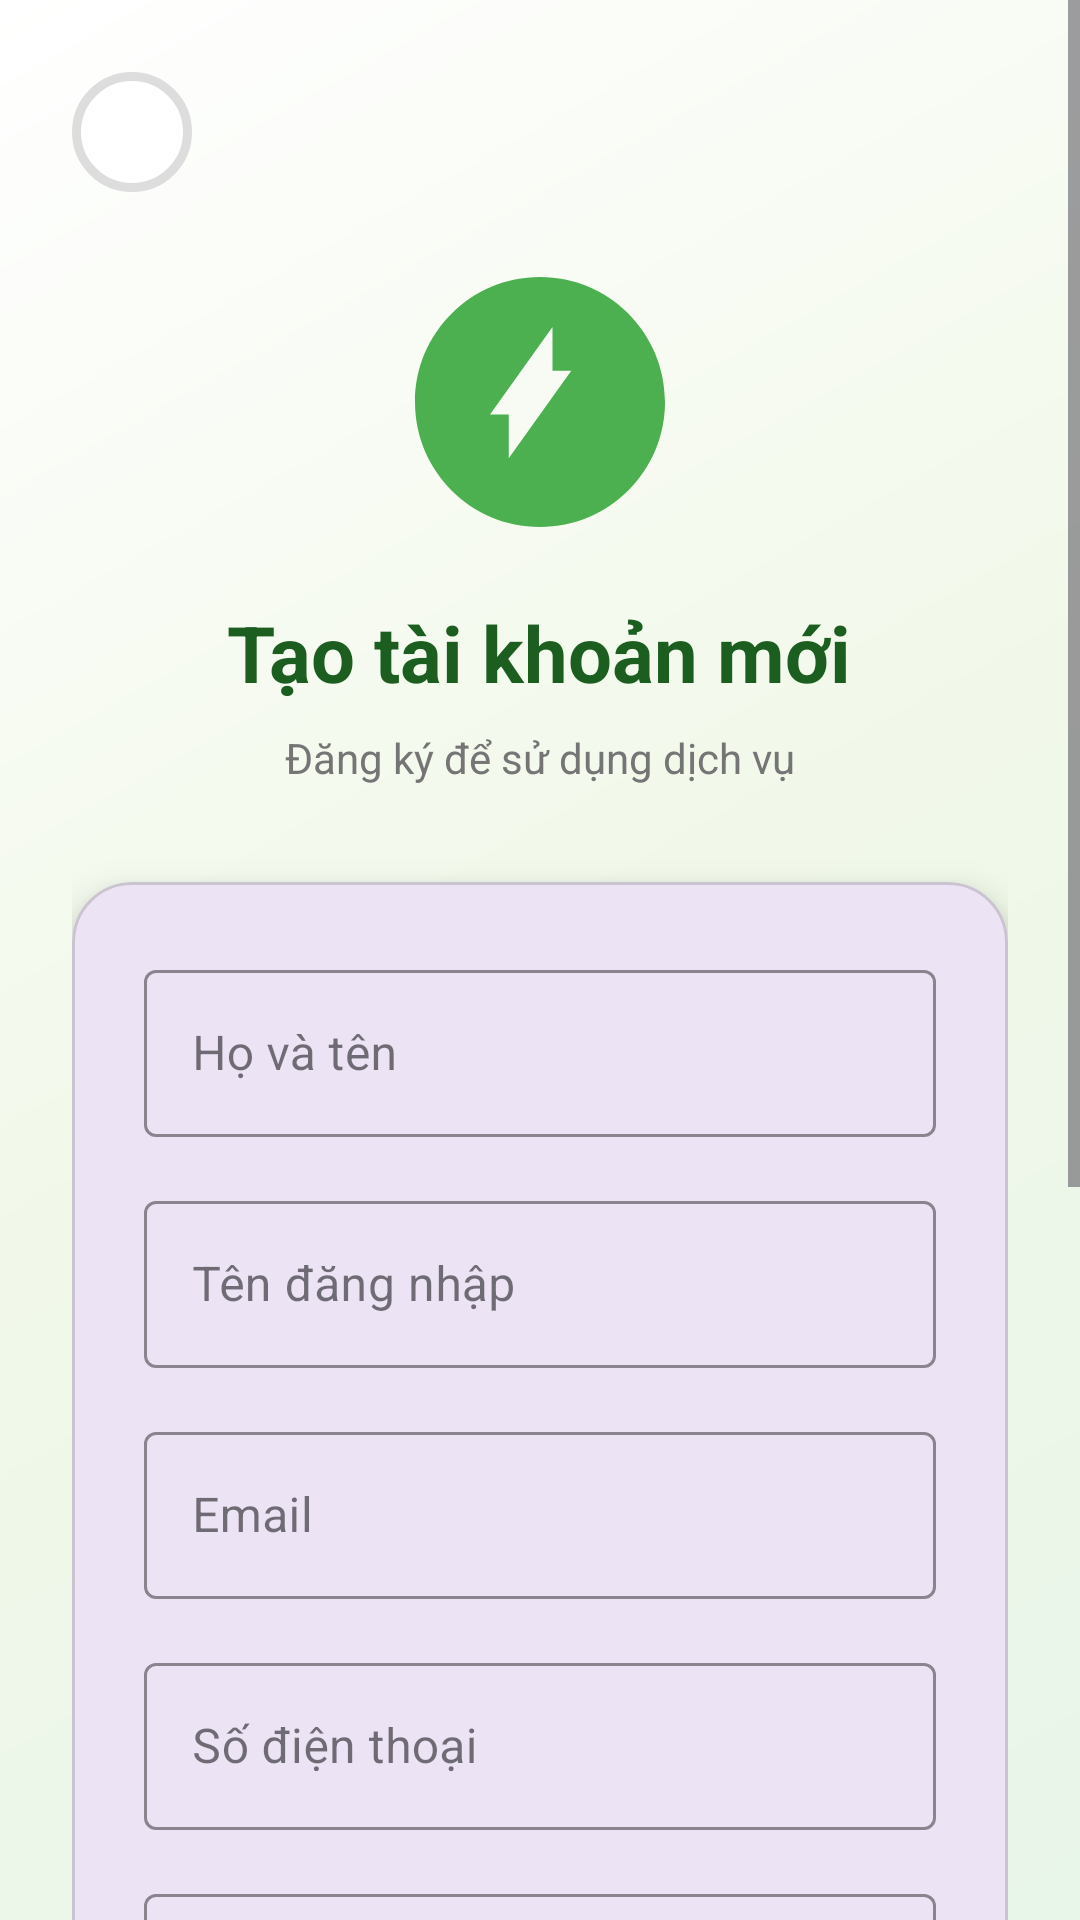

The Android layout XML behind this screen, and the referenced resources:
<!-- AndroidManifest.xml: application theme Theme.Material3.Light.NoActionBar -->
<!-- res/layout/activity_register.xml -->
<?xml version="1.0" encoding="utf-8"?>
<ScrollView xmlns:android="http://schemas.android.com/apk/res/android"
    xmlns:app="http://schemas.android.com/apk/res-auto"
    android:layout_width="match_parent"
    android:layout_height="match_parent"
    android:background="@drawable/login_background"
    android:fillViewport="true">

    <LinearLayout
        android:layout_width="match_parent"
        android:layout_height="wrap_content"
        android:orientation="vertical"
        android:gravity="center"
        android:padding="24dp">

        
        <LinearLayout
            android:layout_width="match_parent"
            android:layout_height="wrap_content"
            android:orientation="horizontal"
            android:gravity="start"
            android:layout_marginBottom="20dp">

            <ImageButton
                android:id="@+id/btnBack"
                android:layout_width="40dp"
                android:layout_height="40dp"
                android:background="@drawable/circle_button"
                android:contentDescription="Back"
                app:tint="#4CAF50" />
        </LinearLayout>

        
        <ImageView
            android:layout_width="100dp"
            android:layout_height="100dp"
            android:src="@drawable/ic_ev_charging"
            android:layout_marginBottom="16dp"
            android:contentDescription="App Logo" />

        
        <TextView
            android:layout_width="wrap_content"
            android:layout_height="wrap_content"
            android:text="Tạo tài khoản mới"
            android:textSize="26sp"
            android:textStyle="bold"
            android:textColor="#1B5E20"
            android:layout_marginBottom="8dp" />

        <TextView
            android:layout_width="wrap_content"
            android:layout_height="wrap_content"
            android:text="Đăng ký để sử dụng dịch vụ"
            android:textSize="14sp"
            android:textColor="#757575"
            android:layout_marginBottom="32dp" />

        
        <com.google.android.material.card.MaterialCardView
            android:layout_width="match_parent"
            android:layout_height="wrap_content"
            app:cardCornerRadius="20dp"
            app:cardElevation="8dp"
            android:layout_marginBottom="24dp">

            <LinearLayout
                android:layout_width="match_parent"
                android:layout_height="wrap_content"
                android:orientation="vertical"
                android:padding="24dp">

                
                <com.google.android.material.textfield.TextInputLayout
                    android:layout_width="match_parent"
                    android:layout_height="wrap_content"
                    android:hint="Họ và tên"
                    app:startIconTint="#4CAF50"
                    app:boxStrokeColor="#4CAF50"
                    app:hintTextColor="#4CAF50"
                    style="@style/Widget.MaterialComponents.TextInputLayout.OutlinedBox">

                    <com.google.android.material.textfield.TextInputEditText
                        android:id="@+id/edtRegFullName"
                        android:layout_width="match_parent"
                        android:layout_height="wrap_content"
                        android:inputType="textPersonName"
                        android:textSize="16sp" />
                </com.google.android.material.textfield.TextInputLayout>

                
                <com.google.android.material.textfield.TextInputLayout
                    android:layout_width="match_parent"
                    android:layout_height="wrap_content"
                    android:hint="Tên đăng nhập"
                    android:layout_marginTop="16dp"
                    app:startIconTint="#4CAF50"
                    app:boxStrokeColor="#4CAF50"
                    app:hintTextColor="#4CAF50"
                    style="@style/Widget.MaterialComponents.TextInputLayout.OutlinedBox">

                    <com.google.android.material.textfield.TextInputEditText
                        android:id="@+id/edtRegUsername"
                        android:layout_width="match_parent"
                        android:layout_height="wrap_content"
                        android:inputType="text"
                        android:textSize="16sp" />
                </com.google.android.material.textfield.TextInputLayout>

                
                <com.google.android.material.textfield.TextInputLayout
                    android:layout_width="match_parent"
                    android:layout_height="wrap_content"
                    android:hint="Email"
                    android:layout_marginTop="16dp"
                    app:startIconTint="#4CAF50"
                    app:boxStrokeColor="#4CAF50"
                    app:hintTextColor="#4CAF50"
                    style="@style/Widget.MaterialComponents.TextInputLayout.OutlinedBox">

                    <com.google.android.material.textfield.TextInputEditText
                        android:id="@+id/edtRegEmail"
                        android:layout_width="match_parent"
                        android:layout_height="wrap_content"
                        android:inputType="textEmailAddress"
                        android:textSize="16sp" />
                </com.google.android.material.textfield.TextInputLayout>

                
                <com.google.android.material.textfield.TextInputLayout
                    android:layout_width="match_parent"
                    android:layout_height="wrap_content"
                    android:hint="Số điện thoại"
                    android:layout_marginTop="16dp"
                    app:startIconTint="#4CAF50"
                    app:boxStrokeColor="#4CAF50"
                    app:hintTextColor="#4CAF50"
                    style="@style/Widget.MaterialComponents.TextInputLayout.OutlinedBox">

                    <com.google.android.material.textfield.TextInputEditText
                        android:id="@+id/edtRegPhone"
                        android:layout_width="match_parent"
                        android:layout_height="wrap_content"
                        android:inputType="phone"
                        android:textSize="16sp" />
                </com.google.android.material.textfield.TextInputLayout>

                
                <com.google.android.material.textfield.TextInputLayout
                    android:layout_width="match_parent"
                    android:layout_height="wrap_content"
                    android:hint="Mật khẩu"
                    android:layout_marginTop="16dp"
                    app:startIconTint="#4CAF50"
                    app:endIconMode="password_toggle"
                    app:boxStrokeColor="#4CAF50"
                    app:hintTextColor="#4CAF50"
                    app:helperText="Tối thiểu 6 ký tự"
                    app:helperTextTextColor="#757575"
                    style="@style/Widget.MaterialComponents.TextInputLayout.OutlinedBox">

                    <com.google.android.material.textfield.TextInputEditText
                        android:id="@+id/edtRegPassword"
                        android:layout_width="match_parent"
                        android:layout_height="wrap_content"
                        android:inputType="textPassword"
                        android:textSize="16sp" />
                </com.google.android.material.textfield.TextInputLayout>

                
                <com.google.android.material.textfield.TextInputLayout
                    android:layout_width="match_parent"
                    android:layout_height="wrap_content"
                    android:hint="Xác nhận mật khẩu"
                    android:layout_marginTop="16dp"
                    app:startIconTint="#4CAF50"
                    app:endIconMode="password_toggle"
                    app:boxStrokeColor="#4CAF50"
                    app:hintTextColor="#4CAF50"
                    style="@style/Widget.MaterialComponents.TextInputLayout.OutlinedBox">

                    <com.google.android.material.textfield.TextInputEditText
                        android:id="@+id/edtRegConfirmPassword"
                        android:layout_width="match_parent"
                        android:layout_height="wrap_content"
                        android:inputType="textPassword"
                        android:textSize="16sp" />
                </com.google.android.material.textfield.TextInputLayout>

                
                <CheckBox
                    android:id="@+id/cbAgreeTerms"
                    android:layout_width="match_parent"
                    android:layout_height="wrap_content"
                    android:layout_marginTop="16dp"
                    android:text="Tôi đồng ý với Điều khoản sử dụng và Chính sách bảo mật"
                    android:textSize="13sp"
                    android:textColor="#757575"
                    android:buttonTint="#4CAF50" />

                
                <Button
                    android:id="@+id/btnRegister"
                    android:layout_width="match_parent"
                    android:layout_height="56dp"
                    android:text="TẠO TÀI KHOẢN"
                    android:textSize="16sp"
                    android:textStyle="bold"
                    android:textColor="#FFFFFF"
                    android:background="@drawable/btn_login_bg"
                    android:elevation="4dp"
                    android:layout_marginTop="24dp" />

            </LinearLayout>
        </com.google.android.material.card.MaterialCardView>

        
        <LinearLayout
            android:layout_width="wrap_content"
            android:layout_height="wrap_content"
            android:orientation="horizontal"
            android:gravity="center">

            <TextView
                android:layout_width="wrap_content"
                android:layout_height="wrap_content"
                android:text="Đã có tài khoản? "
                android:textColor="#757575"
                android:textSize="14sp" />

            <TextView
                android:id="@+id/tvGoToLogin"
                android:layout_width="wrap_content"
                android:layout_height="wrap_content"
                android:text="Đăng nhập ngay"
                android:textColor="#4CAF50"
                android:textSize="14sp"
                android:textStyle="bold"
                android:padding="8dp"
                android:clickable="true"
                android:focusable="true" />
        </LinearLayout>

    </LinearLayout>
</ScrollView>
<!-- resources referenced by this layout -->
<resources>
  <!-- drawable btn_login_bg (drawable) -->
  <?xml version="1.0" encoding="utf-8"?>
  <shape xmlns:android="http://schemas.android.com/apk/res/android">
      <gradient
          android:angle="90"
          android:startColor="#66BB6A"
          android:endColor="#43A047"
          android:type="linear" />
      <corners android:radius="28dp" />
  </shape>
  <!-- drawable circle_button (drawable) -->
  <?xml version="1.0" encoding="utf-8"?>
  <shape xmlns:android="http://schemas.android.com/apk/res/android"
      android:shape="oval">
      <solid android:color="#FFFFFF" />
      <stroke android:width="3dp" android:color="#DDDDDD" />
  </shape>
  <!-- drawable ic_ev_charging (drawable) -->
  <?xml version="1.0" encoding="utf-8"?>
  <vector xmlns:android="http://schemas.android.com/apk/res/android"
      android:width="24dp"
      android:height="24dp"
      android:viewportWidth="24"
      android:viewportHeight="24">
      <path
          android:fillColor="#4CAF50"
          android:pathData="M12,2C6.48,2 2,6.48 2,12s4.48,10 10,10 10,-4.48 10,-10S17.52,2 12,2zM9.5,16.5v-3.5H8L13,6v3.5h1.5L9.5,16.5z"/>
  </vector>
  <!-- drawable login_background (drawable) -->
  <?xml version="1.0" encoding="utf-8"?>
  <shape xmlns:android="http://schemas.android.com/apk/res/android">
      <gradient
          android:angle="135"
          android:startColor="#E8F5E9"
          android:centerColor="#F1F8E9"
          android:endColor="#FFFFFF"
          android:type="linear" />
  </shape>
</resources>
